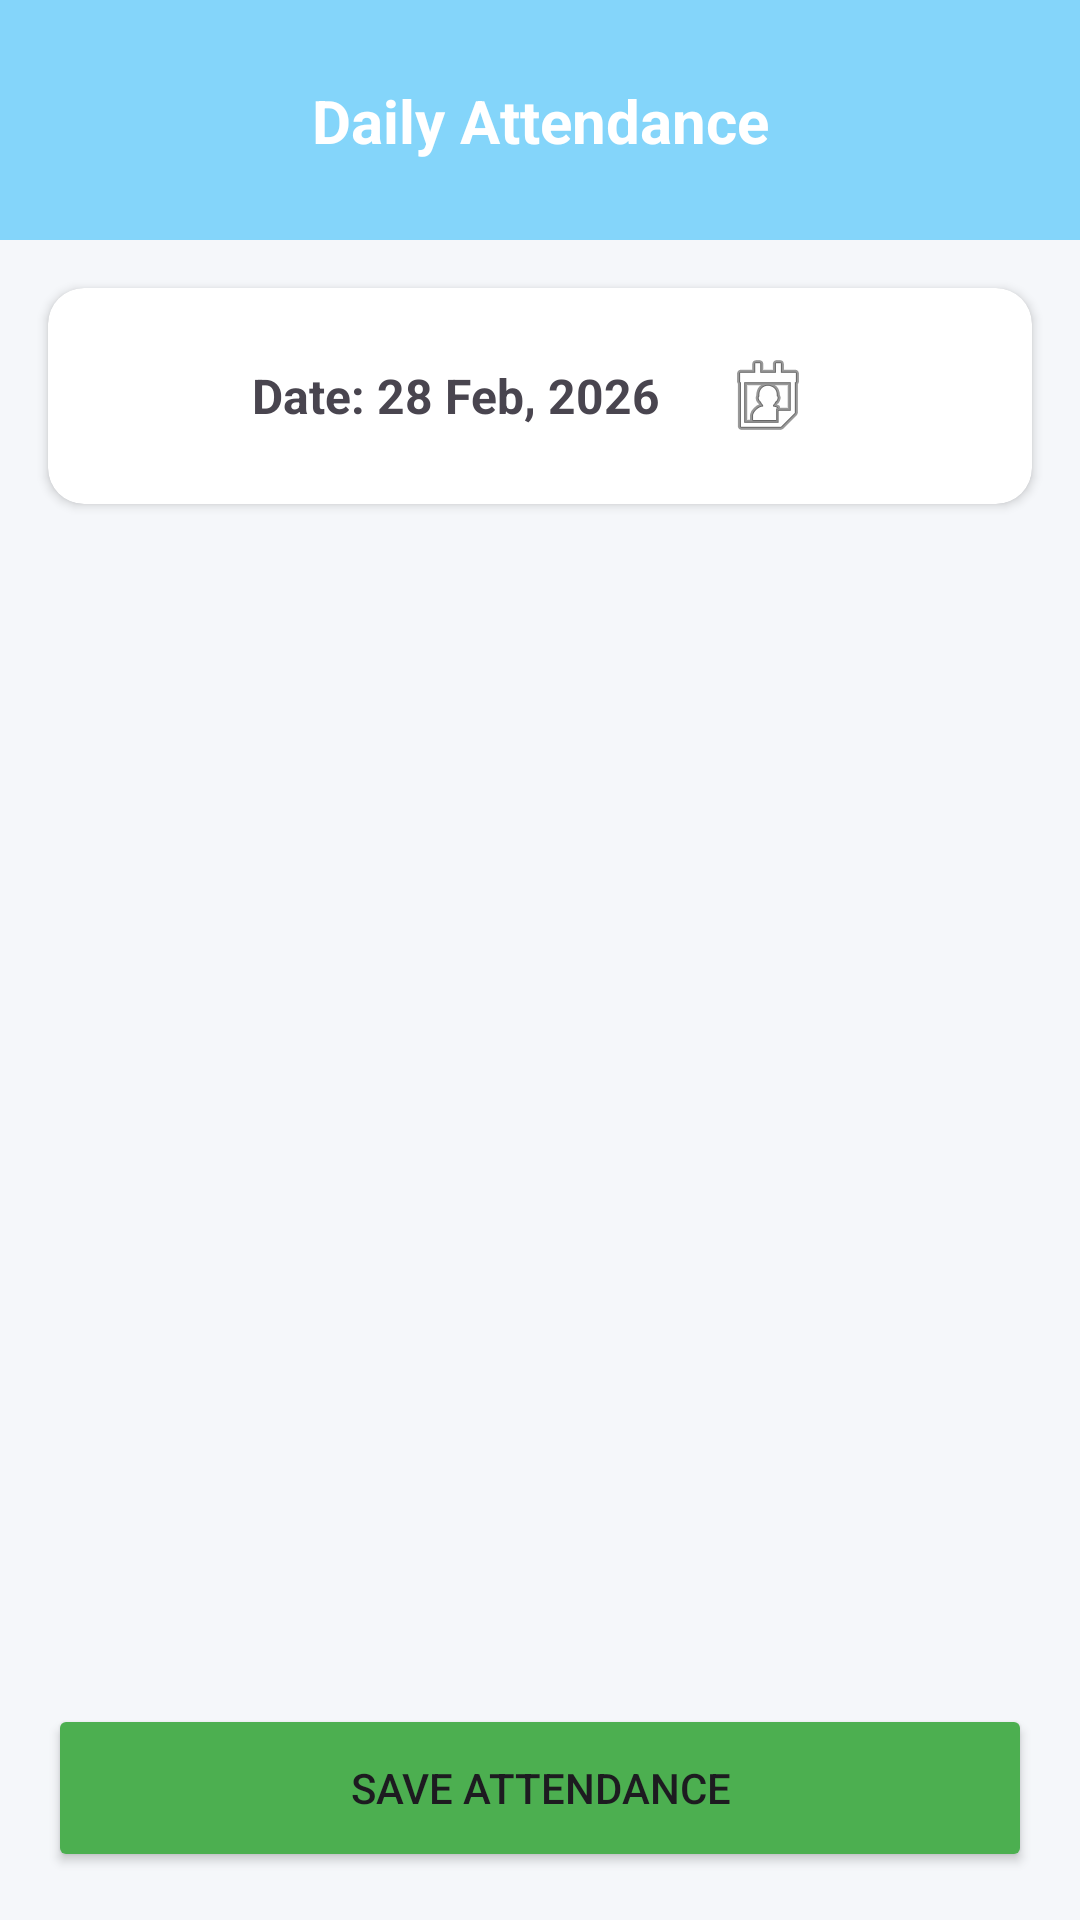

The Android layout XML behind this screen, and the referenced resources:
<!-- AndroidManifest.xml: application theme Theme.EmployManagementSystem -->
<!-- res/layout/activity_attendance.xml -->
<?xml version="1.0" encoding="utf-8"?>
<androidx.constraintlayout.widget.ConstraintLayout xmlns:android="http://schemas.android.com/apk/res/android"
    xmlns:app="http://schemas.android.com/apk/res-auto"
    android:layout_width="match_parent"
    android:layout_height="match_parent"
    xmlns:tools="http://schemas.android.com/tools"
    android:background="#F5F7FA">

    <View
        android:id="@+id/headerView"
        android:layout_width="match_parent"
        android:layout_height="80dp"
        android:background="#84D5FA"
        app:layout_constraintTop_toTopOf="parent" />

    <TextView
        android:layout_width="wrap_content"
        android:layout_height="wrap_content"
        android:text="Daily Attendance"
        android:textColor="@color/white"
        android:textSize="20sp"
        android:textStyle="bold"
        app:layout_constraintBottom_toBottomOf="@id/headerView"
        app:layout_constraintEnd_toEndOf="parent"
        app:layout_constraintStart_toStartOf="parent"
        app:layout_constraintTop_toTopOf="@id/headerView" />

    <androidx.cardview.widget.CardView
        android:id="@+id/dateCard"
        android:layout_width="match_parent"
        android:layout_height="wrap_content"
        android:layout_margin="16dp"
        app:cardCornerRadius="12dp"
        app:layout_constraintTop_toBottomOf="@id/headerView">

        <LinearLayout
            android:layout_width="match_parent"
            android:layout_height="wrap_content"
            android:padding="16dp"
            android:gravity="center"
            android:orientation="horizontal">
            <TextView
                android:id="@+id/tvSelectedDate"
                android:layout_width="wrap_content"
                android:layout_height="wrap_content"
                android:text="Date: 28 Feb, 2026"
                android:textSize="16sp"
                android:textStyle="bold"/>
            <ImageButton
                android:layout_width="40dp"
                android:layout_height="40dp"
                android:layout_marginStart="16dp"
                android:src="@android:drawable/ic_menu_my_calendar"
                android:background="?attr/selectableItemBackground"/>
        </LinearLayout>
    </androidx.cardview.widget.CardView>

    <androidx.recyclerview.widget.RecyclerView
        android:id="@+id/rvAttendance"
        android:layout_width="match_parent"
        android:layout_height="0dp"
        android:layout_marginTop="8dp"
        tools:listitem="@layout/item_attendance"
        app:layout_constraintBottom_toTopOf="@id/btnSaveAttendance"
        app:layout_constraintTop_toBottomOf="@id/dateCard" />

    <Button
        android:id="@+id/btnSaveAttendance"
        android:layout_width="match_parent"
        android:layout_height="56dp"
        android:layout_margin="16dp"
        android:text="Save Attendance"
        android:backgroundTint="#4CAF50"
        app:layout_constraintBottom_toBottomOf="parent" />

</androidx.constraintlayout.widget.ConstraintLayout>
<!-- res/layout/item_attendance.xml (included above) -->
<?xml version="1.0" encoding="utf-8"?>
<com.google.android.material.card.MaterialCardView xmlns:android="http://schemas.android.com/apk/res/android"
    xmlns:app="http://schemas.android.com/apk/res-auto"
    android:layout_width="match_parent"
    android:layout_height="wrap_content"
    android:layout_marginHorizontal="12dp"
    android:layout_marginVertical="6dp"
    app:cardCornerRadius="10dp"
    app:cardElevation="2dp">

    <androidx.constraintlayout.widget.ConstraintLayout
        android:layout_width="match_parent"
        android:layout_height="wrap_content"
        android:padding="12dp">

        <de.hdodenhof.circleimageview.CircleImageView
            android:id="@+id/ivEmpPhoto"
            android:layout_width="45dp"
            android:layout_height="45dp"
            android:src="@drawable/ic_launcher_background"
            app:layout_constraintStart_toStartOf="parent"
            app:layout_constraintTop_toTopOf="parent"
            app:layout_constraintBottom_toBottomOf="parent" />

        <TextView
            android:id="@+id/tvEmpName"
            android:layout_width="0dp"
            android:layout_height="wrap_content"
            android:layout_marginStart="12dp"
            android:text="Rahat Khan"
            android:textSize="16sp"
            android:textStyle="bold"
            app:layout_constraintStart_toEndOf="@id/ivEmpPhoto"
            app:layout_constraintTop_toTopOf="parent"
            app:layout_constraintEnd_toStartOf="@+id/rgStatus" />

        <TextView
            android:id="@+id/tvEmpId"
            android:layout_width="wrap_content"
            android:layout_height="wrap_content"
            android:text="ID: #1024"
            android:textSize="12sp"
            app:layout_constraintStart_toStartOf="@id/tvEmpName"
            app:layout_constraintTop_toBottomOf="@id/tvEmpName" />

        <RadioGroup
            android:id="@+id/rgStatus"
            android:layout_width="wrap_content"
            android:layout_height="wrap_content"
            android:orientation="horizontal"
            app:layout_constraintEnd_toEndOf="parent"
            app:layout_constraintTop_toTopOf="parent"
            app:layout_constraintBottom_toBottomOf="parent">

            <RadioButton
                android:id="@+id/rbPresent"
                android:layout_width="wrap_content"
                android:layout_height="wrap_content"
                android:text="P"
                android:buttonTint="#4CAF50"
                android:checked="true" />

            <RadioButton
                android:id="@+id/rbAbsent"
                android:layout_width="wrap_content"
                android:layout_height="wrap_content"
                android:text="A"
                android:buttonTint="#F44336" />
        </RadioGroup>

    </androidx.constraintlayout.widget.ConstraintLayout>
</com.google.android.material.card.MaterialCardView>
<!-- resources referenced by this layout -->
<resources>
  <style name="Theme.EmployManagementSystem" parent="Base.Theme.EmployManagementSystem" />
  <style name="Base.Theme.EmployManagementSystem" parent="Theme.Material3.DayNight.NoActionBar">
          
          
      </style>
  <!-- not gathered from this repository: default colours our renderer supplied (Android Studio template values) -->
  <color name="white">#FFFFFFFF</color>
</resources>
